Image classification data set "Caribbean-and-Hawaii-Marine-Life-1" (rjohnson279/Caribbean-and-Hawaiian-Marine-Reef-Life-Image-Classification on GitHub). Class labels (5): cuttlefish, eagle ray, green sea turtle, reef triggerfish, stingray.

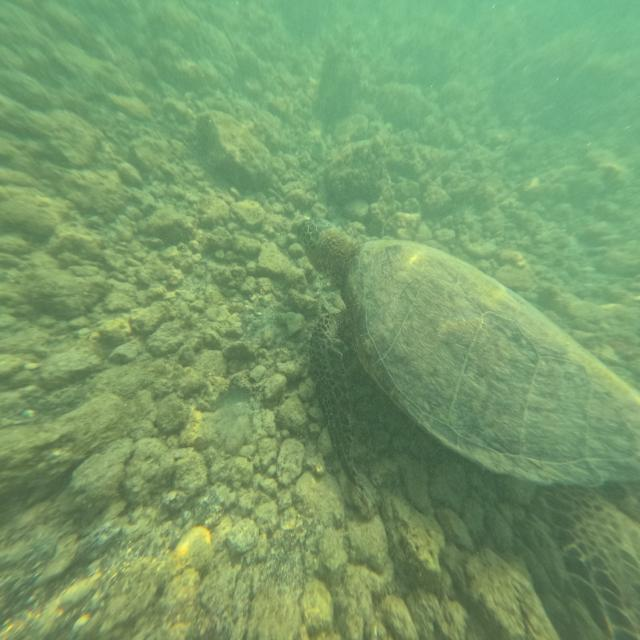
Label: green sea turtle

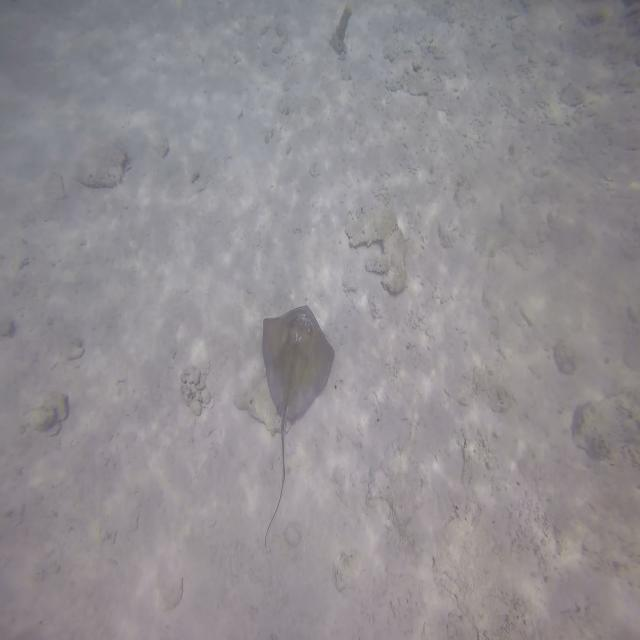
Label: stingray

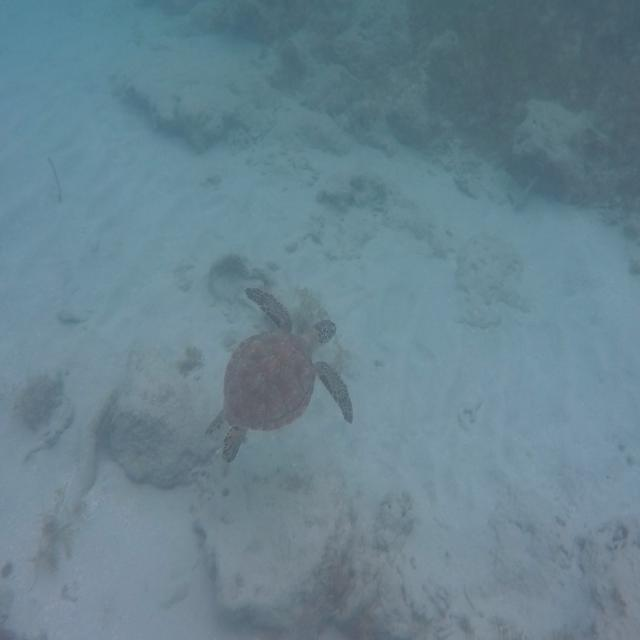
Label: green sea turtle

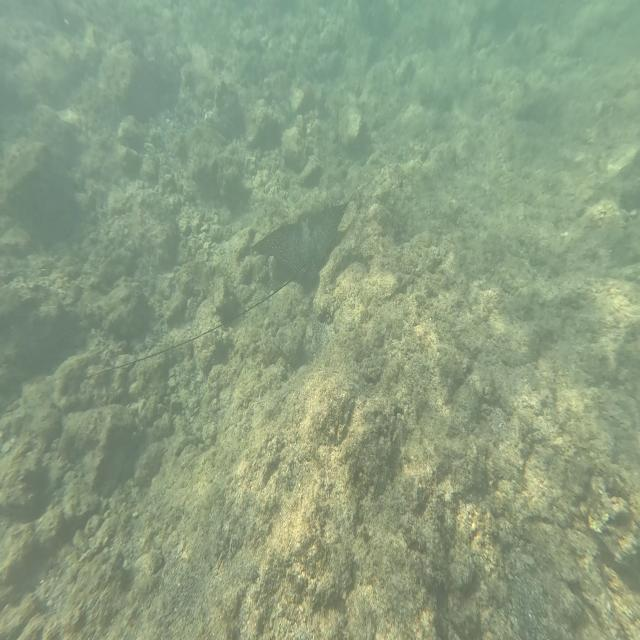
Label: eagle ray

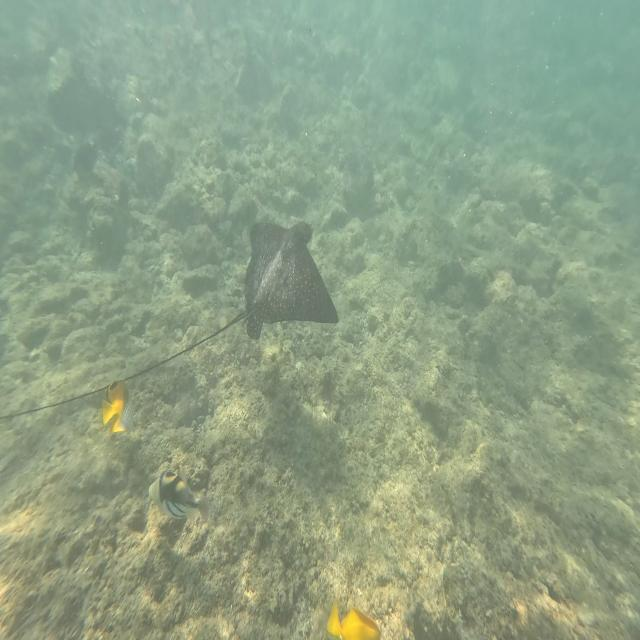
Label: eagle ray

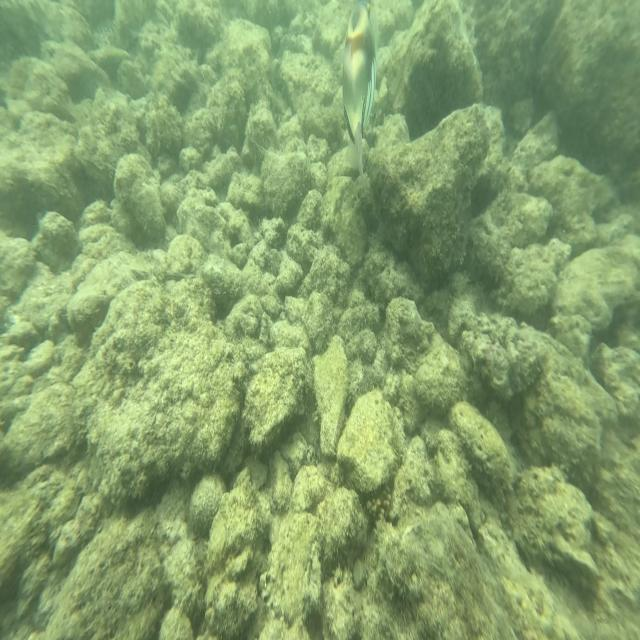
Label: reef triggerfish
